pico-8 play session: no input (idle), after a click and taps of 🅾, ❎, 🅾+❎, 🅾 in the second before t = 0

[t = 1 s] idle ~1s (no d-pad/buttons)
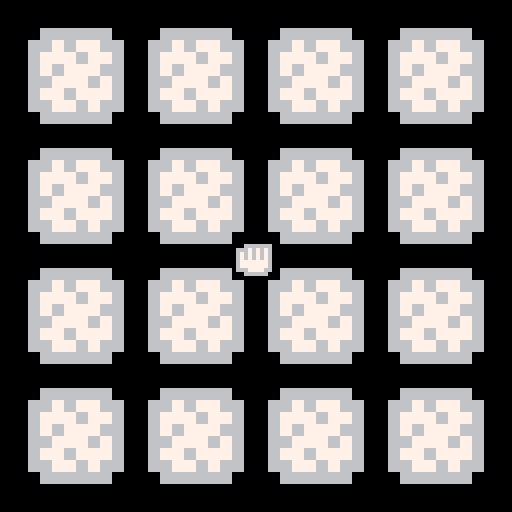

pico-8 cartridge
version 32
__lua__
--toadally normal matching game  v0.1.0
--caterpillar games



gs = nil

dirs = {
	left = 0,
	right = 1,
	up = 2,
	down = 3,
	z = 4,
	x = 5
}

gameOverWin = 'win'
gameOverLose = 'lose'

function _init()
	poke(0x5f2d, 0x1 | 0x2)
	gs = {
		littleGrids = {
			initGrid2(vec2(0,11)),
			initGrid2(vec2(4,11)),
			initGrid2(vec2(8,11)),
			initGrid2(vec2(12,11))
		},
		flip = function(self, card)
			if card.isDead then
				return
			end
			card.isFlipped = not card.isFlipped
			local flipped = self:getFlipped()
			if #flipped == 2 then
				if flipped[1].spriteNumber == flipped[2].spriteNumber then
					gs.currentAnimation = cocreate(function()
						sfx(1)
						for i = 1, 10 do
							yield()
						end
						flipped[1].isDead = true
						flipped[2].isDead = true
						flipped[1].isFlipped = false
						flipped[2].isFlipped = false
						for i = 1, 10 do
							print(lessons[flipped[1].spriteNumber])
							yield()
						end

						if gs.phase == 2 then
							add(gs.projectiles, makeProjectile(
								flipped[1].spriteNumber,
								vec2(gs.boss.pos.x, 120),
								vec2(0, -50)
								))
						end
					end)
				else
					gs.currentAnimation = cocreate(function()
						sfx(0)
						for i = 1, 10 do
							yield()
						end
						flipped[1].isFlipped = false
						flipped[2].isFlipped = false
					end)
				end
			end
		end,
		getFlipped = function(self)
			local ret = {}
			for card in all(gs.matchObjects) do
				if card.isFlipped then
					add(ret, card)
				end
			end
			for grid in all(gs.littleGrids) do
				for card in all(grid.matchObjects) do
					if card.isFlipped then
						add(ret, card)
					end
				end
			end
			return ret
		end,
		isGameOver = false,
		gameOverState = nil,
		startTime = t(),
		endTime = nil,
		dt = 1/30.0,
		currentAnimation = nil,
		fireworks = {},
		matchGrid = {},
		matchObjects = {},
		hand = {
			pos = vec2(64, 64),
			isClosed = false,
			draw = function(self)
				if gs.phase == 1 then
					local spriteNumber = 30
					if self.isClosed then spriteNumber = 14 end
					spr(spriteNumber, self.pos.x - 5, self.pos.y - 3, 2, 1)
				elseif gs.phase == 2 then
					local spriteNumber = 29
					if sin(t() * 3) < 0 then
						spriteNumber = 45
					end

					if self.isTrapped and gs.boss:isAttacking() then
						local achieved = gs.boss:getTonguePosition(false)
						spr(spriteNumber, achieved.x, achieved.y)
						return
					end

					spr(spriteNumber, self.pos.x, self.pos.y)
				end
			end,
			update = function(self)
				self.pos = vec2(
					stat(32),
					stat(33)
					)
				self.isClosed = (stat(34) & 0x1) > 0
			end
		},
		projectiles = {},
		boss = {
			attackCooldown = 30,
			attackPhase = 0,
			pos = vec2(64, -60),
			health = 100,
			startHealth = 100,
			bounds = function(self)
				local topLeft = vec2(
					self.pos.x - 4 * 8 / 2, self.pos.y - 4 * 8 / 2)
				local bottomRight = topLeft + vec2(4 * 8, 4 * 8)
				return {
					topLeft = topLeft,
					bottomRight = bottomRight
				}
			end,
			target = vec2(64, 64),
			speed = 30,
			attackPhaseStart = 30,
			attack = function(self)
				self.attackPhase = self.attackPhaseStart
			end,
			isAttacking = function(self)
				return self.attackPhase > 0
			end,
			update = function(self)
				if gs.phase != 2 then
					return
				end
				self.attackCooldown -= 1
				self.attackPhase = max(self.attackPhase - 1, 0)
				if self.attackCooldown < 0 then
					self:attack()
					self.attackCooldown = 70
				end
				local delta = self.target - self.pos
				if delta:length() < 10 then
					self.target = vec2(rndrange(16, 128 - 16), rndrange(16, 64))
				end
				self.pos += delta:norm() * self.speed * gs.dt

				if self:isAttacking() then
					local achieved = self:getTonguePosition(true)
					if achieved:isWithin(gs.hand.pos, 4) then
						-- assert(false)
						gs.hand.isTrapped = true
					end
				else
					if gs.hand.isTrapped then
						gs.hand.isTrapped = false
						self.health = min(self.startHealth, self.health + 10)
						-- gs.hand.pos = self.pos:clone()
					end
				end

			end,
			tongueLength = function(self)
				local attackPhaseAngle = (self.attackPhaseStart - self.attackPhase) / (self.attackPhaseStart * 2)
				local tongueLength = -sin(attackPhaseAngle) * 100
				return tongueLength
			end,
			tongueHistory = {},
			getTonguePosition = function(self, active)
				local bounds = self:bounds()
				local topLeft = bounds.topLeft + vec2(23, 12)
				local delta = gs.hand.pos - topLeft
				local tongueLength = self:tongueLength()
				-- rectfill(topLeft.x, topLeft.y, topLeft.x + 2, topLeft.y + tongueLength, 14)
				-- line(topLeft.x + 1, topLeft.y, topLeft.x + 1, topLeft.y + tongueLength, 2)
				-- spr(28, topLeft.x - 2, topLeft.y + tongueLength - 1)
				delta = delta:norm() * min(tongueLength, delta:length() * 1.1)
				local achieved = topLeft + delta
				if #self.tongueHistory > 0 then
					local historical = vec2(0,0)
					for hist in all(self.tongueHistory) do
						historical += hist
					end
					historical /= #self.tongueHistory
					-- if self.attackPhase < self.attackPhaseStart * 3/ 4 then
						achieved = (1*achieved/3 + 2*historical/3)
					-- end
				end
				if active then
					add(self.tongueHistory, achieved)
					if #self.tongueHistory > 4 then
						deli(self.tongueHistory, 1)
					end
				end
				return achieved
			end,
			draw = function(self)
				if gs.phase == 2 then
					rectfill(0, 0, 128, 11, 5)
				end
				if self.health > 0 then
					rectfill(1, 1, 127 * self.health / 100 - 1, 10, 3)
				end
				local bounds = self:bounds()
				local topLeft = bounds.topLeft + vec2(23, 12)

				local spriteNumber = 72
				if self:isAttacking() then
					spriteNumber = 64
				end
				palt(0, false)
				palt(11, true)
				spr(spriteNumber, bounds.topLeft.x, bounds.topLeft.y, 4, 4)
				palt()
				-- circfill(self.target.x, self.target.y, 4, 8)
				if self:isAttacking() then
					
					local achieved = self:getTonguePosition(false)
					for xoff = 0, 2, 0.1 do
						-- local color = 14
						-- if 0.7 < xoff and xoff < 1.3 then
						-- 	color = 2
						-- end
						line(topLeft.x + xoff, topLeft.y, achieved.x + xoff, achieved.y, 14)
					end
					-- for xoff = 0.7, 1.3, 0.1 do
					-- 	line(topLeft.x + xoff, topLeft.y, achieved.x + xoff, achieved.y, 2)
					-- end
					spr(28, achieved.x - 2, achieved.y)
				else
					self.tongueHistory = {}
				end
			end
		}
	}

	gs.phase = 1
	-- add(gs.fireworks, makeFirework(vec2(64, 64), vec2(20, 10)))
	gs.matchGrid = initGrid()
	-- add(gs.projectiles, makeProjectile(3, vec2(64, 64), vec2(0, -40)))
end

function shuffle(t)
  -- do a fisher-yates shuffle
  -- if true then
  -- 	return
  -- end
  for i = #t, 1, -1 do
    local j = flr(rnd(i)) + 1
    t[i], t[j] = t[j], t[i]
  end
end



function makeProjectile(holidayNumber, pos, vel)
	return {
		spriteNumber = holidayNumber + 16,
		pos = pos,
		vel = vel,
		isDead = false,
		damage = 40,
		draw = function(self)
			spr(self.spriteNumber, self.pos.x - 4, self.pos.y)
		end,
		update = function(self)
			self.pos += self.vel * gs.dt
			if isInBounds(gs.boss:bounds(), self.pos) then
				gs.boss.health -= self.damage
				self.isDead = true
			end
		end
	}
end

function copyTable(tbl)
	local ret = {}
	for item in all(tbl) do
		add(ret, item)
	end
end

function isInBounds(bounds, pos)
			return bounds.topLeft.x < pos.x and pos.x < bounds.bottomRight.x
				and bounds.topLeft.y < pos.y and pos.y < bounds.bottomRight.y
end

function makeMatchObject(pos, spriteNumber, scale, offset)
	return {
		pos = pos + (offset or vec2(0, 0)),
		spriteNumber = spriteNumber,
		bounds = function(self)
			local topLeft = (self.pos - vec2(1,1)) * 10 * self.scale
			return {
				topLeft = topLeft,
				bottomRight = topLeft + vec2(8 * self.scale, 8 * self.scale)
			} 
		end,
		isHovered = function(self, pos)
			local bounds = self:bounds()
			return isInBounds(bounds, pos)
			-- return bounds.topLeft.x < pos.x and pos.x < bounds.bottomRight.x
				-- and bounds.topLeft.y < pos.y and pos.y < bounds.bottomRight.y
		end,
		isDead = false,
		scale = scale or 3,
		-- offset = offset or vec2(),
		draw = function(self)
			if self.isDead then
				return
			end
			local spriteNumber = self.spriteNumber

			-- TODO don't hack this
			if self:isHovered(gs.hand.pos) and (btnp(5)) then
				gs:flip(self)
			end

			if not self.isFlipped then
				if self:isHovered(gs.hand.pos) then
					spriteNumber = 12
				else
					spriteNumber = 13
				end
			end
			local bounds = self:bounds()
			sspr(
				spriteNumber * 8,
				0,
				8,
				8,
				bounds.topLeft.x,
				bounds.topLeft.y,
				8 * self.scale,
				8 * self.scale
				)
			-- spr(
			-- 	self.spriteNumber,
			-- 	self.pos.x * 10,
			-- 	self.pos.y * 10,
			-- 	false,
			-- 	false,
			-- 	1,
			-- 	1,
			-- 	4,
			-- 	4
			-- )
		end
	}
end

lessons = {
	'birthday',
	"valentine's day",
	"thanksgiving",
	"st. patrick's day",
	"christmas",
	"halloween",
	"easter",
	"4th of july"
}


function initGrid2(offset)
	local ret = {}
	local localMatchObjects = {}
  local images = {1, 1, 2, 2, 3, 3, 4, 4, 5, 5, 6, 6, 7, 7, 8, 8}
  shuffle(images)
  local counter = 1
	for i = 1, 4 do
		ret[i] = {}
		for j = 1, 4 do
			ret[i][j] = makeMatchObject(
				vec2(i,j),
				images[counter],
				-- 1,

				1,
				offset
			)
			-- ret[i][j] = {
			-- 	pos = vec2(i, j),
			-- 	spriteNumber = images[counter]
			-- }
			add(localMatchObjects, ret[i][j])
			counter += 1
		end
	end

	return {
		matchObjects = localMatchObjects,
		getFlipped = function(self)
			local ret = {}
			for card in all(self.matchObjects) do
				if card.isFlipped then
					add(ret, card)
				end
			end
			return ret
		end,
		draw = function(self)
			for card in all(self.matchObjects) do
				card:draw()
			end
		end
	}
end
  local images = {1, 1, 2, 2, 3, 3, 4, 4, 5, 5, 6, 6, 7, 7, 8, 8}

function initGrid()
	local ret = {}
  local images = {1, 1, 2, 2, 3, 3, 4, 4, 5, 5, 6, 6, 7, 7, 8, 8}
  shuffle(images)
  local counter = 1
	for i = 1, 4 do
		ret[i] = {}
		for j = 1, 4 do
			ret[i][j] = makeMatchObject(
				vec2(i,j),
				images[counter],
				3,
				vec2(.25,.25)
			)
			-- ret[i][j] = {
			-- 	pos = vec2(i, j),
			-- 	spriteNumber = images[counter]
			-- }
			add(gs.matchObjects, ret[i][j])
			counter += 1
		end
	end
end

function rndrange(_min, _max)
	local diff = _max - _min
	return _min + diff * rnd()
end

metaTable = {
	__add = function(v1, v2)
		return vec2(v1.x + v2.x, v1.y + v2.y)
	end,
	__sub = function(v1, v2)
		return vec2(v1.x - v2.x, v1.y - v2.y)
	end,
	__mul = function(s, v)
		if type(s) == 'table' then
			s,v = v,s
		end

		return vec2(s * v.x, s * v.y)
	end,
	__div = function(v, s)
		return vec2(v.x / s, v.y / s)
	end,
	__eq = function(v1, v2)
		return v1.x == v2.x and v1.y == v2.y
	end
}

function vec2fromAngle(ang)
	return vec2(cos(ang), sin(ang))
end

function vecFromDir(dir)
	if dir == dirs.left then
		return vec2(-1, 0)
	elseif dir == dirs.right then
		return vec2(1, 0)
	elseif dir == dirs.up then
		return vec2(0, -1)
	elseif dir == dirs.down then
		return vec2(0, 1)
	else
		assert(false)
	end
end

function modInc(x, mod)
	return (x + 1) % mod
end

function modDec(x, mod)
	return (x - 1) % mod
end

function approx_magnitude(dx, dy)
	-- TODO
	return sqrt(dx * dx + dy * dy)
end

function vec2(x, y)
	local ret = {
		x = x,
		y = y,
		clone = function(self)
			return vec2(self.x, self.y)
		end,
		norm = function(self)
			return vec2fromAngle(atan2(self.x, self.y))
		end,
		squareDist = function(self, other)
			return max(abs(self.x - other.x), abs(self.y - other.y))
		end,
		taxiDist = function(self, other)
			return abs(self.x - other.x) + abs(self.y - other.y)
		end,
		-- Beware of using this on vectors that are more than 128 away
		eucDist = function(self, other)
			local dx = self.x - other.x
			local dy = self.y - other.y
			-- return sqrt(dx * dx + dy * dy)
			return approx_magnitude(dx, dy)
		end,
		isWithin = function(self, other, value)
			return self:taxiDist(other) <= value and
				self:eucDist(other) <= value
		end,
		isOnScreen = function(self, extra)
			if extra == nil then extra = 0 end

			return extra <= self.x and self.x <= 128 - extra
				and extra <= self.y and self.y <= 128 - extra
		end,
		length = function(self)
			return self:eucDist(vec2(0, 0))
		end,
		angle = function(self)
			return atan2(self.x, self.y)
		end
	}

	setmetatable(ret, metaTable)

	return ret
end


function hasAnimation()
	return gs.currentAnimation != nil and costatus(gs.currentAnimation) != 'dead'
end

function acceptInput()
	-- if stat(34) & 0x1 > 0 then

	-- end
end

function acceptInputPhase2()
	-- TODO?
end

function waitFor(num)
	for i = 1, num do
		yield()
	end
end

function _update()
	if gs.isGameOver then
		if gs.endTime == nil then
			gs.endTime = t()
		end
		-- Restart
		if btnp(dirs.x) then
			_init()
		end
		return
	end

	if hasAnimation() then
		local active, exception = coresume(gs.currentAnimation)
		if exception then
			stop(trace(gs.currentAnimation, exception))
		end

		-- return
	end

	if gs.phase == 1 then
		acceptInput()

		local liveCount = 0
		for card in all(gs.matchObjects) do
			if not card.isDead then liveCount += 1 end
		end
		if liveCount == 0 then
			gs.currentAnimation = cocreate(function()
				gs.phase = 1.5
				gs.boss.health = 0
				gs.animationText = 'congratulations!'
				sfx(2)
				for i = 1,100 do
					yield()
				end
				gs.animationText = ''
				for i = 1, 50 do
					yield()
				end
				gs.animationText = '...'
				for i = 1, 60 do
					yield()
				end
				gs.animationText = "something isn't right"
				waitFor(100)

				gs.supplementalDraw = function()
					local spriteNumber = 29
					if sin(t() * 3) < 0 then
						spriteNumber = 45
					end
					spr(spriteNumber, 64, 64)
				end

				waitFor(100)
				gs.animationText = 'that looks like a bug...'
				waitFor(100)
				gs.animationText = 'that means...'
				waitFor(40)
				gs.animationText = 'oh no!!!'
				waitFor(100)

				music(42)
				for i = 1, 60 do
					yield()
					gs.boss.health = i / 60 * gs.boss.startHealth
					gs.boss.pos = vec2(64, i * 0.5)
					camera(rndrange(-1,1), rndrange(-1,1))
				end
				camera()
				gs.boss.health = gs.boss.startHealth
				gs.phase = 2
			end)
		end

		for fw in all(gs.fireworks) do
			fw:update()
		end
	elseif gs.phase == 2 then
		acceptInputPhase2()
		for proj in all(gs.projectiles) do
			proj:update()
			if proj.isDead or proj.pos.y < -30 then
				del(gs.projectiles, proj)
			end
		end
		gs.boss:update()
		-- local newProj = copyTable(gs.projectiles)
		resurrectMiniGrid()
		-- for proj in all(newProj) do
		-- 	if proj.isDead then
		-- 		del(gs.projectiles, proj)
		-- 	end
		-- end
	end

	gs.hand:update()

	if gs.phase == 2 and gs.boss.health <= 0 then
		gs.gameOverState = 'win'
		gs.isGameOver = true
		music(6)
	end
end

function resurrectMiniGrid()
	allCards = {}
	for grid in all(gs.littleGrids) do
		for card in all(grid.matchObjects) do
			add(allCards, card)
		end
	end
	local toBringBack = rnd(allCards)
	-- rnd(allCards).isDead = false
	if toBringBack.isDead and rnd() < 0.1 then
		toBringBack.isDead = false
		toBringBack.spriteNumber = rnd({1,2,3,4,5,6,7,8})
	end
end

function drawGameOverWin()
	color(7)
	print('\n you win! (for real)\n\n press ❎ to play again')
end

function drawGameOverLose()

end

function makeFirework(pos, vel)
	return {
		pos = pos,
		vel = vel,
		col = 3,
		generation = 1,
		lifeLeft = 20,
		children = 10,
		draw = function(self)
			pset(self.pos.x, self.pos.y, self.col)
		end,
		spawnChild = function(self)
			local ret = makeFirework(
				self.pos,
				10 * vec2fromAngle(rnd())
				)
			ret.generation = self.generation - 1
			return ret
		end,
		update = function(self)
			self.pos += self.vel * gs.dt
			self.lifeLeft -= 1
			if self.lifeLeft < 0 then
				del(gs.fireworks, self)
				if self.generation > 0 then
					for i = 0, self.children do
						add(gs.fireworks, self:spawnChild())
					end
				end
			end
		end
	}
end

function drawMatchGrid()
	for obj in all(gs.matchObjects) do
		obj:draw()
	end
end



function _draw()
	cls(0)
	if gs.isGameOver then
		if gs.gameOverState == gameOverWin then
			drawGameOverWin()
		else
			drawGameOverLose()
		end
		return
	end

	if gs.phase == 1 then
		drawMatchGrid()

		for fw in all(gs.fireworks) do
			fw:draw()
		end
	elseif gs.phase == 2 then
		for grid in all(gs.littleGrids) do
			grid:draw()
		end
		gs.boss:draw()

		for proj in all(gs.projectiles) do
			proj:draw()
		end
	else
		print(gs.animationText, 1, 1, 7)
		gs.boss:draw()
		if gs.supplementalDraw then
			gs.supplementalDraw()
		end
	end

	gs.hand:draw()
end
__gfx__
0000000000000000000000000000000003333300000a000000004000000770000000000000000000000000000000000005555550066666600000000000000000
000000000a0a0a000800080000000400033333000003000000040000000077007118888800000000000000000000000055656655667677660066666660000000
007007000e0e0e0088808e8080904540333333300033300009999900000070701717777700000000000000000000000056665665677767766667676760000000
000770000e0e0e008888e880089044490f0f0f000033800099090990007777e01118888800000000000000000000000056566655676777666767676760000000
000770006777776088888880aa44448009fff9000333330099999990077770007777777700000000000000000000000055666565667776766777777760000000
007007007666667008888800044440800999990003c3330090909090077777008888888800000000000000000000000056656665677677766777777760000000
00000000677777600088800004444000033333003333333099090990777707000000000000000000000000000000000055665655667767666667777660000000
00000000777777700008000004444000033333000004000009999900007770000000000000000000000000000000000005555550066666600066666600000000
00000000000a000000060000000a0000033033000007700000777000000ff0000008000000000000000000000000000000eee000707000000066666660000000
0000000000a9a0000066600000aaa0003b303b30000770000777770000ffff00008880000000000000000000000000000eeeee00050000006667676760000000
00000000009890000004000000aaa00033b0b330000880000707070000ffff00088888000000000000000000000000000eeeee00000000006767676760000000
00000000000700000004000000aaa0000003000000888000077777000ffffff0008880000000000000000000000000000eeeee00000000006767676760000000
0000000000eee0000004000000aaa00033b0b33000888800077777000ffffff0008880000000000000000000000000000eeeee00000000006777777760000000
0000000000eee00000e4e00003aaa3003b303b3000888800077777000ffffff00088800000000000000000000000000000eee000000000006777777760000000
0000000000eee0000ee0ee00303a30300330330007888870077777000ffffff00088800000000000000000000000000000eee000000000006667777660000000
0000000000eee0000e000e000033300000000000077777700707070000ffff000009000000000000000000000000000000000000000000000066666600000000
00000000000000000000000000000000000000000000000000000000000000000000000000000000000000000000000000000000000000000000000000000000
00000000000000000000000000000000000000000000000000000000000000000000000000000000000000000000000000000000050000000000000000000000
00000000000000000000000000000000000000000000000000000000000000000000000000000000000000000000000000000000707000000000000000000000
00000000000000000000000000000000000000000000000000000000000000000000000000000000000000000000000000000000000000000000000000000000
00000000000000000000000000000000000000000000000000000000000000000000000000000000000000000000000000000000000000000000000000000000
00000000000000000000000000000000000000000000000000000000000000000000000000000000000000000000000000000000000000000000000000000000
00000000000000000000000000000000000000000000000000000000000000000000000000000000000000000000000000000000000000000000000000000000
00000000000000000000000000000000000000000000000000000000000000000000000000000000000000000000000000000000000000000000000000000000
00000000000000000000000000000000000000000000000000000000000000000000000000000000000000000000000000000000000000000000000000000000
00000000000000000000000000000000000000000000000000000000000000000000000000000000000000000000000000000000000000000000000000000000
00000000000000000000000000000000000000000000000000000000000000000000000000000000000000000000000000000000000000000000000000000000
00000000000000000000000000000000000000000000000000000000000000000000000000000000000000000000000000000000000000000000000000000000
00000000000000000000000000000000000000000000000000000000000000000000000000000000000000000000000000000000000000000000000000000000
00000000000000000000000000000000000000000000000000000000000000000000000000000000000000000000000000000000000000000000000000000000
00000000000000000000000000000000000000000000000000000000000000000000000000000000000000000000000000000000000000000000000000000000
00000000000000000000000000000000000000000000000000000000000000000000000000000000000000000000000000000000000000000000000000000000
bbbbbbbbbbbbbbbbbb1bbbbbbbbb1bbb00000000000000000000000000000000bbbbbbbbbbbbbbbbbb1bbbbbbbbb1bbb00000000000000000010000000001000
bbbbbbbbbbbbbbbbb141bbbbbb1141bb00000000000000000000000000000000bbbbbbbbbbbbbbbbb141bbbbbb1141bb00000000000000000141000000114100
bbbbbbbbbbbbbbbb1f441111111f41bb00000000000000000000000000000000bbbbbbbbbbbbbbbb1f441111111f41bb00000000000000001f441111111f4100
bbbbbbbbbbbbbbbb1f444444444f41bb00000000000000000000000000000000bbbbbbbbbbbbbbbb1f444444444f41bb00000000000000001f444444444f4100
bbbbbbbbbbbbb14444994444444491bb00000000000000000000000000111000bbbbbbbbbbbbb14444994444444491bb00000000000001444499444444449100
bbbbbbbbbbbb1f44490094444449001b00000000000000000000000001133110bbbbbbbbbbbb1f44490094444449001b0000000000001f444900944444490010
bbbbbbbbbbb14444f99944404044991b06660011100011111001110001333610bbbbbbbbbbb14444f99944404044991b0000000000014444f999444040449910
bbbbbbbbbb144f44ffff44444444ff1b01111199a1111bbb111a991011333310bbbbbbbbbb144f44ffff44444444ff1b0000000000144f44ffff44444444ff10
bbbbbbbb114f4441444444004004444101361191a1bbbbbbbb1a919113bb3310bbbbbbbb114f444f44444000400444f100000000114f44414444440040044441
bbbbbbb1f444f411440000220220004101331191913bbb33331191913bb33310bbbbbbb1f444f444444404440440444100000001f444f4114400002202200041
bbbbbb1f44f44414402222eeeee222010133361113333333333119113ba33010bbbbbb1f44f4444444004444444400410000001f44f44414402222eeeee22201
bbbbbb14f444444440eeeeeeeeeee201013336133331333133331111bb333110bbbbbb14f4444444404441111114440100000014f444444440eeeeeeeeeee201
bbbbb144444444114400008888800041016336133333333333333331b3336100bbbbb14444444444444414444441444100000144444444114400008e2e800041
bbbbb144444444411444407888704441001336131111111111133331b3331100bbbbb14444444444444444444444444100000144444444411444407e2e704441
bb11144444444444444444000004441b00133311333333333331333133361000bb1114444444444444444444444f441b00111444444444444444440e2e044410
b144f4414444ff44444444444444441b001133611b3333333333333333311000b144f4414444ff44444444f4f444441b0144f4414444ff444444444e2e444410
1f444440144fff4444441f44f44041bb0061333611b3333333333333336100001f444440144fff4444441f44f44041bb1f444440144fff4444441f4e2e404100
1f4444440144ff44444404ff4ff041bb00011333611b333333333663361000001f4444440144ff44444404ff4ff041bb1f4444440144ff44444404fe2ef04100
1f4444444040f4444410fffffff0441b00001133361bb33333333633311000001f4444444040f4444410fffffff0441b1f4444444040f4444410fffe2ef04410
1f440f4444414f4440fffff4ffff041b000001633311bb3333333633311000001f440f4444414f4440fffff4ffff041b1f440f4444414f4440fffffe2eff0410
1f440f4f44400f4440ffffffffff141b0000001333611bb333331113361160001f440f4f44400f4440ffffffffff141b1f440f4f44400f4440fffffe2eff1410
144400f444440444401ffff4ffff041b00000011336111bb3361131113331160144400f444440444401ffff4ffff041b144400f444440444401ffff4ffff0410
1144440ff4f40444440fffffffff041b000006113311311111613310113331101144440ff4f40444440fffffffff041b1144440ff4f40444440fffffffff0410
b1444441f444f0044440fffffff1041b00006113301b33111111331001611310b1444441f444f0044440fffffff1041b01444441f444f0044440fffffff10410
b1f44444004ffff04444401fff10441b00061133061363110613311001161110b1f44444004ffff04444001fff10441b01f44444004ffff04444401fff104410
bb1f4444444000fff0444441ff44411b00611336011b11160611110300113610bb1f4444444000fff0444441ff44411b001f4444444000fff0444441ff444110
bbb1f44444444400f04414141014141b06113311111110000660030000011110bbb1f44444444400f04414141014141b0001f44444444400f044141410141410
bbbb14444441414401144141b111411b06166101003000000030000000000000bbbb14444441414401144141b111411b00001444444141440114414101114110
bbbbb111111414141bb1411bbbb111bb00111111000000000000000000000000bbbbb111111414141bb1411bbbb111bb00000111111414141001411000011100
bbbbbbbbbb111111bbb11bbbbbbbbbbb00000000000000000000000000000000bbbbbbbbbbb11111bbb11bbbbbbbbbbb00000000001111110001100000000000
bbbbbbbbbbbbbbbbbbbbbbbbbbbbbbbb00000000000000000000000000000000bbbbbbbbbbbbbbbbbbbbbbbbbbbbbbbb00000000000000000000000000000000
bbbbbbbbbbbbbbbbbbbbbbbbbbbbbbbb00000000000000000000000000000000bbbbbbbbbbbbbbbbbbbbbbbbbbbbbbbb00000000000000000000000000000000
__map__
0000000000000000000000000000000000000000000000000000000000000000000000000000000000000000000000000000000000000000000000000000000000000000000000000000000000000000000000000000000000000000000000000000000000000000000000000000000000000000000000000000000000000000
0000000102020500000000000000000000000000000000000000000000000000000000000000000000000000000000000000000000000000000000000000000000000000000000000000000000000000000000000000000000000000000000000000000000000000000000000000000000000000000000000000000000000000
0000000508070600000000000000000000000000000000000000000000000000000000000000000000000000000000000000000000000000000000000000000000000000000000000000000000000000000000000000000000000000000000000000000000000000000000000000000000000000000000000000000000000000
0000000704080100000000000000000000000000000000000000000000000000000000000000000000000000000000000000000000000000000000000000000000000000000000000000000000000000000000000000000000000000000000000000000000000000000000000000000000000000000000000000000000000000
0000000304060300000000000000000000000000000000000000000000000000000000000000000000000000000000000000000000000000000000000000000000000000000000000000000000000000000000000000000000000000000000000000000000000000000000000000000000000000000000000000000000000000
